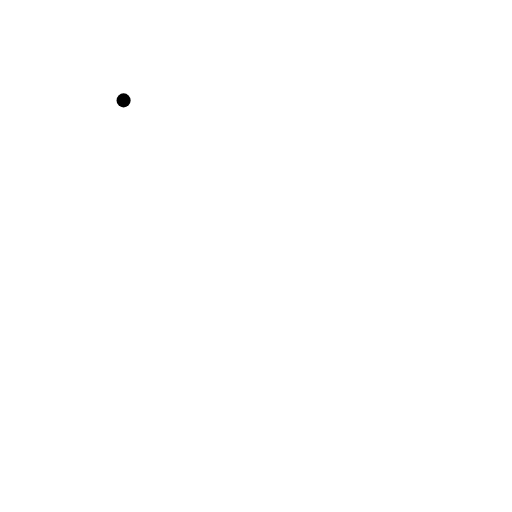
t = 0.00 s
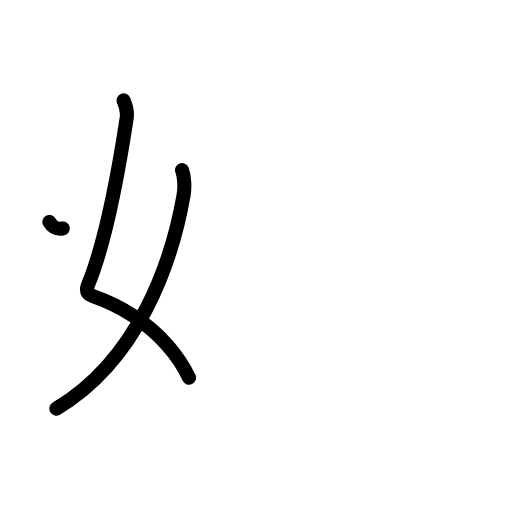
t = 2.40 s
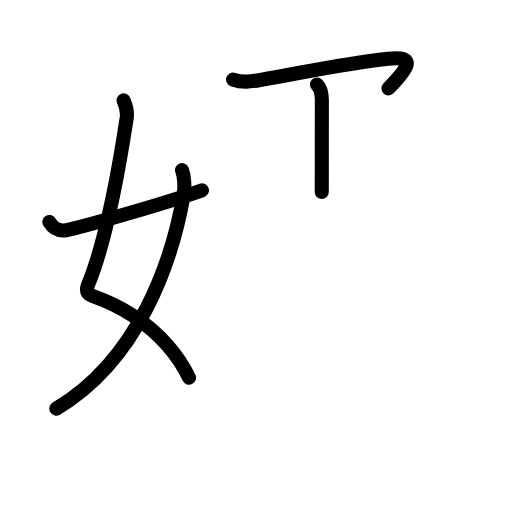
t = 4.80 s
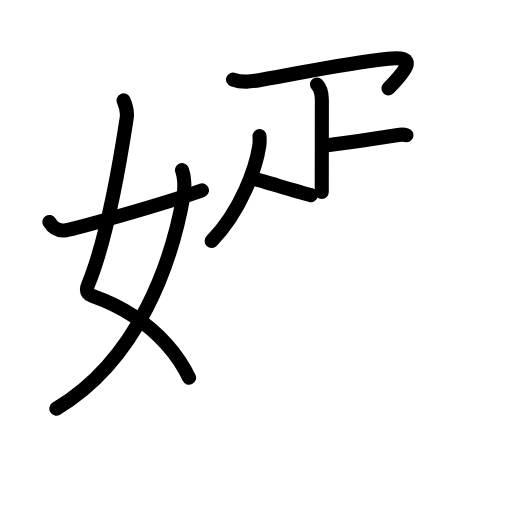
t = 7.20 s
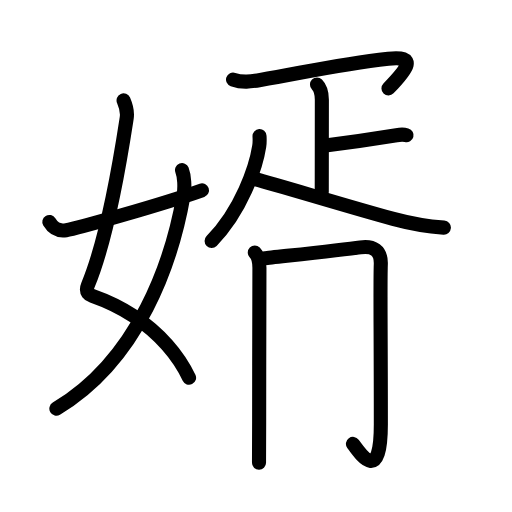
t = 9.60 s
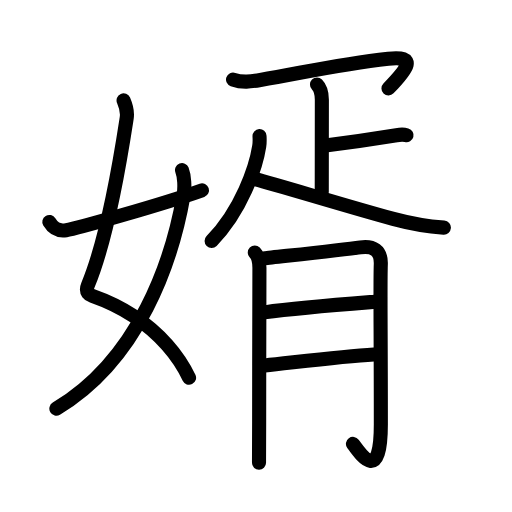
t = 12.00 s

The animated SVG that drew these frames (rendered in a browser with its animation timeline set to each time). Animation: 40 SMIL elements (animate=40); one cycle of 12.00 s.

<?xml version="1.0" encoding="UTF-8"?>
<!--
AniKanjiVG is licensed by CC-BY-SA Paul C. Sommerhoff (https://bitbucket.org/sommerhoff/anikanjivg).
AniKanjiVG uses KanjiVG which is licensed by CC-BY-SA Ulrich Apel (http://kanjivg.tagaini.net).
See also http://creativecommons.org/licenses/by-sa/3.0/
-->
<svg xmlns:kvg='http://kanjivg.tagaini.net' xmlns='http://www.w3.org/2000/svg' width='109' height='109' viewBox='0 0 109 109' style='fill:none;stroke:#000000;stroke-width:3;stroke-linecap:round;stroke-linejoin:round;' id="kvg:kanji_05a7f"><g id="kvg:05a7f" kvg:element="婿"><g id="kvg:05a7f-g1" kvg:element="女" kvg:variant="true" kvg:position="left" kvg:radical="general"><path id="kvg:05a7f-s1" kvg:type="㇛" d="M26.31,21.37c0.4,0.92,0.87,2.44,0.66,3.78c-1.01,6.57-3.72,24.61-8.23,35.5c-0.7,1.68,0.42,2.17,0.91,2.34c5.98,2.1,11.66,5.64,15.92,10.43c1.87,2.1,3.46,4.44,4.68,7"><animate attributeName="d" begin="0.0s" dur="0.2s" from="M26.31,21.37C26.31,21.37,26.31,21.37,26.31,21.37" to="M26.31,21.37c0.4,0.92,0.87,2.44,0.66,3.78" />
<animate attributeName="d" begin="0.2s" dur="0.2s" from="M26.31,21.37c0.4,0.92,0.87,2.44,0.66,3.78c0,0,0,0,0,0,0" to="M26.31,21.37c0.4,0.92,0.87,2.44,0.66,3.78c-1.01,6.57-3.72,24.61-8.23,35.5" />
<animate attributeName="d" begin="0.4s" dur="0.2s" from="M26.31,21.37c0.4,0.92,0.87,2.44,0.66,3.78c-1.01,6.57-3.72,24.61-8.23,35.5c0,0,0,0,0,0,0" to="M26.31,21.37c0.4,0.92,0.87,2.44,0.66,3.78c-1.01,6.57-3.72,24.61-8.23,35.5c-0.7,1.68,0.42,2.17,0.91,2.34" />
<animate attributeName="d" begin="0.6000000000000001s" dur="0.2s" from="M26.31,21.37c0.4,0.92,0.87,2.44,0.66,3.78c-1.01,6.57-3.72,24.61-8.23,35.5c-0.7,1.68,0.42,2.17,0.91,2.34c0,0,0,0,0,0,0" to="M26.31,21.37c0.4,0.92,0.87,2.44,0.66,3.78c-1.01,6.57-3.72,24.61-8.23,35.5c-0.7,1.68,0.42,2.17,0.91,2.34c5.98,2.1,11.66,5.64,15.92,10.43" />
<animate attributeName="d" begin="0.8s" dur="0.2s" from="M26.31,21.37c0.4,0.92,0.87,2.44,0.66,3.78c-1.01,6.57-3.72,24.61-8.23,35.5c-0.7,1.68,0.42,2.17,0.91,2.34c5.98,2.1,11.66,5.64,15.92,10.43c0,0,0,0,0,0,0" to="M26.31,21.37c0.4,0.92,0.87,2.44,0.66,3.78c-1.01,6.57-3.72,24.61-8.23,35.5c-0.7,1.68,0.42,2.17,0.91,2.34c5.98,2.1,11.66,5.64,15.92,10.43c1.87,2.1,3.46,4.44,4.68,7" />
</path>
<path id="kvg:05a7f-s2" kvg:type="㇒" d="M38.75,36.22c0.5,1.28,0.64,3.61,0.33,5.35C36.63,55.62,29.55,76.54,12,87"><animate attributeName="d" begin="1.0s" dur="0.5s" from="M38.75,36.22C38.75,36.22,38.75,36.22,38.75,36.22" to="M38.75,36.22c0.5,1.28,0.64,3.61,0.33,5.35" />
<animate attributeName="d" begin="1.5s" dur="0.5s" from="M38.75,36.22c0.5,1.28,0.64,3.61,0.33,5.35c0,0,0,0,0,0,0" to="M38.75,36.22c0.5,1.28,0.64,3.61,0.33,5.35C36.63,55.62,29.55,76.54,12,87" />
<animate attributeName="d" begin="0s" dur="1.0s" from="M-100,-100" to="M-100,-100" />
</path>
<path id="kvg:05a7f-s3" kvg:type="㇀/㇐" d="M10.5,47.25c0.72,1.19,1.67,2.04,3.58,1.75c2.06-0.31,20.4-5.47,28.92-8.48"><animate attributeName="d" begin="2.0s" dur="0.5s" from="M10.5,47.25C10.5,47.25,10.5,47.25,10.5,47.25" to="M10.5,47.25c0.72,1.19,1.67,2.04,3.58,1.75" />
<animate attributeName="d" begin="2.5s" dur="0.5s" from="M10.5,47.25c0.72,1.19,1.67,2.04,3.58,1.75c0,0,0,0,0,0,0" to="M10.5,47.25c0.72,1.19,1.67,2.04,3.58,1.75c2.06-0.31,20.4-5.47,28.92-8.48" />
<animate attributeName="d" begin="0s" dur="2.0s" from="M-100,-100" to="M-100,-100" />
</path>
</g>
<g id="kvg:05a7f-g2" kvg:element="胥" kvg:position="right"><g id="kvg:05a7f-g3" kvg:element="疋" kvg:position="top"><path id="kvg:05a7f-s4" kvg:type="㇖a" d="M49.61,16.93c2.01,0.71,3.76,0.45,5.82,0.1c9.61-1.65,16.68-3.35,27.23-4.53c6.23-0.7,4.15,2.08,0.04,6.32"><animate attributeName="d" begin="3.0s" dur="0.3333333333333333s" from="M49.61,16.93C49.61,16.93,49.61,16.93,49.61,16.93" to="M49.61,16.93c2.01,0.71,3.76,0.45,5.82,0.1" />
<animate attributeName="d" begin="3.3333333333333335s" dur="0.3333333333333333s" from="M49.61,16.93c2.01,0.71,3.76,0.45,5.82,0.1c0,0,0,0,0,0,0" to="M49.61,16.93c2.01,0.71,3.76,0.45,5.82,0.1c9.61-1.65,16.68-3.35,27.23-4.53" />
<animate attributeName="d" begin="3.6666666666666665s" dur="0.3333333333333333s" from="M49.61,16.93c2.01,0.71,3.76,0.45,5.82,0.1c9.61-1.65,16.68-3.35,27.23-4.53c0,0,0,0,0,0,0" to="M49.61,16.93c2.01,0.71,3.76,0.45,5.82,0.1c9.61-1.65,16.68-3.35,27.23-4.53c6.23-0.7,4.15,2.08,0.04,6.32" />
<animate attributeName="d" begin="0s" dur="3.0s" from="M-100,-100" to="M-100,-100" />
</path>
<g id="kvg:05a7f-g4" kvg:element="卜" kvg:original="ト"><path id="kvg:05a7f-s5" kvg:type="㇑a" d="M67.48,18.01c0.82,0.82,1.04,1.87,1.04,3.25c0,6.11-0.02,14.22-0.02,19.61"><animate attributeName="d" begin="4.0s" dur="0.5s" from="M67.48,18.01C67.48,18.01,67.48,18.01,67.48,18.01" to="M67.48,18.01c0.82,0.82,1.04,1.87,1.04,3.25" />
<animate attributeName="d" begin="4.5s" dur="0.5s" from="M67.48,18.01c0.82,0.82,1.04,1.87,1.04,3.25c0,0,0,0,0,0,0" to="M67.48,18.01c0.82,0.82,1.04,1.87,1.04,3.25c0,6.11-0.02,14.22-0.02,19.61" />
<animate attributeName="d" begin="0s" dur="4.0s" from="M-100,-100" to="M-100,-100" />
</path>
<path id="kvg:05a7f-s6" kvg:type="㇐b" d="M68.88,31.01c4.67-0.58,8.48-1.08,15.53-2.23c1.13-0.19,1.43-0.19,2.14,0"><animate attributeName="d" begin="5.0s" dur="0.5s" from="M68.88,31.01C68.88,31.01,68.88,31.01,68.88,31.01" to="M68.88,31.01c4.67-0.58,8.48-1.08,15.53-2.23" />
<animate attributeName="d" begin="5.5s" dur="0.5s" from="M68.88,31.01c4.67-0.58,8.48-1.08,15.53-2.23c0,0,0,0,0,0,0" to="M68.88,31.01c4.67-0.58,8.48-1.08,15.53-2.23c1.13-0.19,1.43-0.19,2.14,0" />
<animate attributeName="d" begin="0s" dur="5.0s" from="M-100,-100" to="M-100,-100" />
</path>
</g>
<g id="kvg:05a7f-g5" kvg:element="人"><path id="kvg:05a7f-s7" kvg:type="㇒" d="M55.25,28.98c0.03,0.53,0.06,1.37-0.06,2.14c-0.7,4.51-3.82,13.76-10.14,20.19"><animate attributeName="d" begin="6.0s" dur="0.5s" from="M55.25,28.98C55.25,28.98,55.25,28.98,55.25,28.98" to="M55.25,28.98c0.03,0.53,0.06,1.37-0.06,2.14" />
<animate attributeName="d" begin="6.5s" dur="0.5s" from="M55.25,28.98c0.03,0.53,0.06,1.37-0.06,2.14c0,0,0,0,0,0,0" to="M55.25,28.98c0.03,0.53,0.06,1.37-0.06,2.14c-0.7,4.51-3.82,13.76-10.14,20.19" />
<animate attributeName="d" begin="0s" dur="6.0s" from="M-100,-100" to="M-100,-100" />
</path>
<path id="kvg:05a7f-s8" kvg:type="㇏" d="M54.52,38.18c4.4,1.14,20.18,5.96,29.2,8.41c3.48,0.94,7.19,1.62,10.78,1.87"><animate attributeName="d" begin="7.0s" dur="0.5s" from="M54.52,38.18C54.52,38.18,54.52,38.18,54.52,38.18" to="M54.52,38.18c4.4,1.14,20.18,5.96,29.2,8.41" />
<animate attributeName="d" begin="7.5s" dur="0.5s" from="M54.52,38.18c4.4,1.14,20.18,5.96,29.2,8.41c0,0,0,0,0,0,0" to="M54.52,38.18c4.4,1.14,20.18,5.96,29.2,8.41c3.48,0.94,7.19,1.62,10.78,1.87" />
<animate attributeName="d" begin="0s" dur="7.0s" from="M-100,-100" to="M-100,-100" />
</path>
</g>
</g>
<g id="kvg:05a7f-g6" kvg:element="月" kvg:position="bottom"><path id="kvg:05a7f-s9" kvg:type="㇑/㇒" d="M54.24,53.75c0.75,0.75,0.99,2,0.99,3.25c0,0.73-0.06,21.1-0.06,33c0,4.54-0.01,7.88-0.03,8.5"><animate attributeName="d" begin="8.0s" dur="0.3333333333333333s" from="M54.24,53.75C54.24,53.75,54.24,53.75,54.24,53.75" to="M54.24,53.75c0.75,0.75,0.99,2,0.99,3.25" />
<animate attributeName="d" begin="8.333333333333334s" dur="0.3333333333333333s" from="M54.24,53.75c0.75,0.75,0.99,2,0.99,3.25c0,0,0,0,0,0,0" to="M54.24,53.75c0.75,0.75,0.99,2,0.99,3.25c0,0.73-0.06,21.1-0.06,33" />
<animate attributeName="d" begin="8.666666666666666s" dur="0.3333333333333333s" from="M54.24,53.75c0.75,0.75,0.99,2,0.99,3.25c0,0.73-0.06,21.1-0.06,33c0,0,0,0,0,0,0" to="M54.24,53.75c0.75,0.75,0.99,2,0.99,3.25c0,0.73-0.06,21.1-0.06,33c0,4.54-0.01,7.88-0.03,8.5" />
<animate attributeName="d" begin="0s" dur="8.0s" from="M-100,-100" to="M-100,-100" />
</path>
<path id="kvg:05a7f-s10" kvg:type="㇆a" d="M56.38,55c1.75-0.22,16.15-1.75,20.35-2.34c2.68-0.38,4.45,0.61,4.34,3.59c-0.16,4.25,0.01,13.75,0.01,34c0,13-4.3,6.5-5.94,4.25"><animate attributeName="d" begin="9.0s" dur="0.25s" from="M56.38,55C56.38,55,56.38,55,56.38,55" to="M56.38,55c1.75-0.22,16.15-1.75,20.35-2.34" />
<animate attributeName="d" begin="9.25s" dur="0.25s" from="M56.38,55c1.75-0.22,16.15-1.75,20.35-2.34c0,0,0,0,0,0,0" to="M56.38,55c1.75-0.22,16.15-1.75,20.35-2.34c2.68-0.38,4.45,0.61,4.34,3.59" />
<animate attributeName="d" begin="9.5s" dur="0.25s" from="M56.38,55c1.75-0.22,16.15-1.75,20.35-2.34c2.68-0.38,4.45,0.61,4.34,3.59c0,0,0,0,0,0,0" to="M56.38,55c1.75-0.22,16.15-1.75,20.35-2.34c2.68-0.38,4.45,0.61,4.34,3.59c-0.16,4.25,0.01,13.75,0.01,34" />
<animate attributeName="d" begin="9.75s" dur="0.25s" from="M56.38,55c1.75-0.22,16.15-1.75,20.35-2.34c2.68-0.38,4.45,0.61,4.34,3.59c-0.16,4.25,0.01,13.75,0.01,34c0,0,0,0,0,0,0" to="M56.38,55c1.75-0.22,16.15-1.75,20.35-2.34c2.68-0.38,4.45,0.61,4.34,3.59c-0.16,4.25,0.01,13.75,0.01,34c0,13-4.3,6.5-5.94,4.25" />
<animate attributeName="d" begin="0s" dur="9.0s" from="M-100,-100" to="M-100,-100" />
</path>
<path id="kvg:05a7f-s11" kvg:type="㇐a" d="M56.31,66.5c7.24-1,17.08-1.75,23.44-2.25"><animate attributeName="d" begin="10.0s" dur="1.0s" from="M56.31,66.5C56.31,66.5,56.31,66.5,56.31,66.5" to="M56.31,66.5c7.24-1,17.08-1.75,23.44-2.25" />
<animate attributeName="d" begin="0s" dur="10.0s" from="M-100,-100" to="M-100,-100" />
</path>
<path id="kvg:05a7f-s12" kvg:type="㇐a" d="M56.39,77.8c5.93-0.61,16.33-1.94,23.19-2.34"><animate attributeName="d" begin="11.0s" dur="1.0s" from="M56.39,77.8C56.39,77.8,56.39,77.8,56.39,77.8" to="M56.39,77.8c5.93-0.61,16.33-1.94,23.19-2.34" />
<animate attributeName="d" begin="0s" dur="11.0s" from="M-100,-100" to="M-100,-100" />
</path>
</g>
</g>
</g>
</svg>
